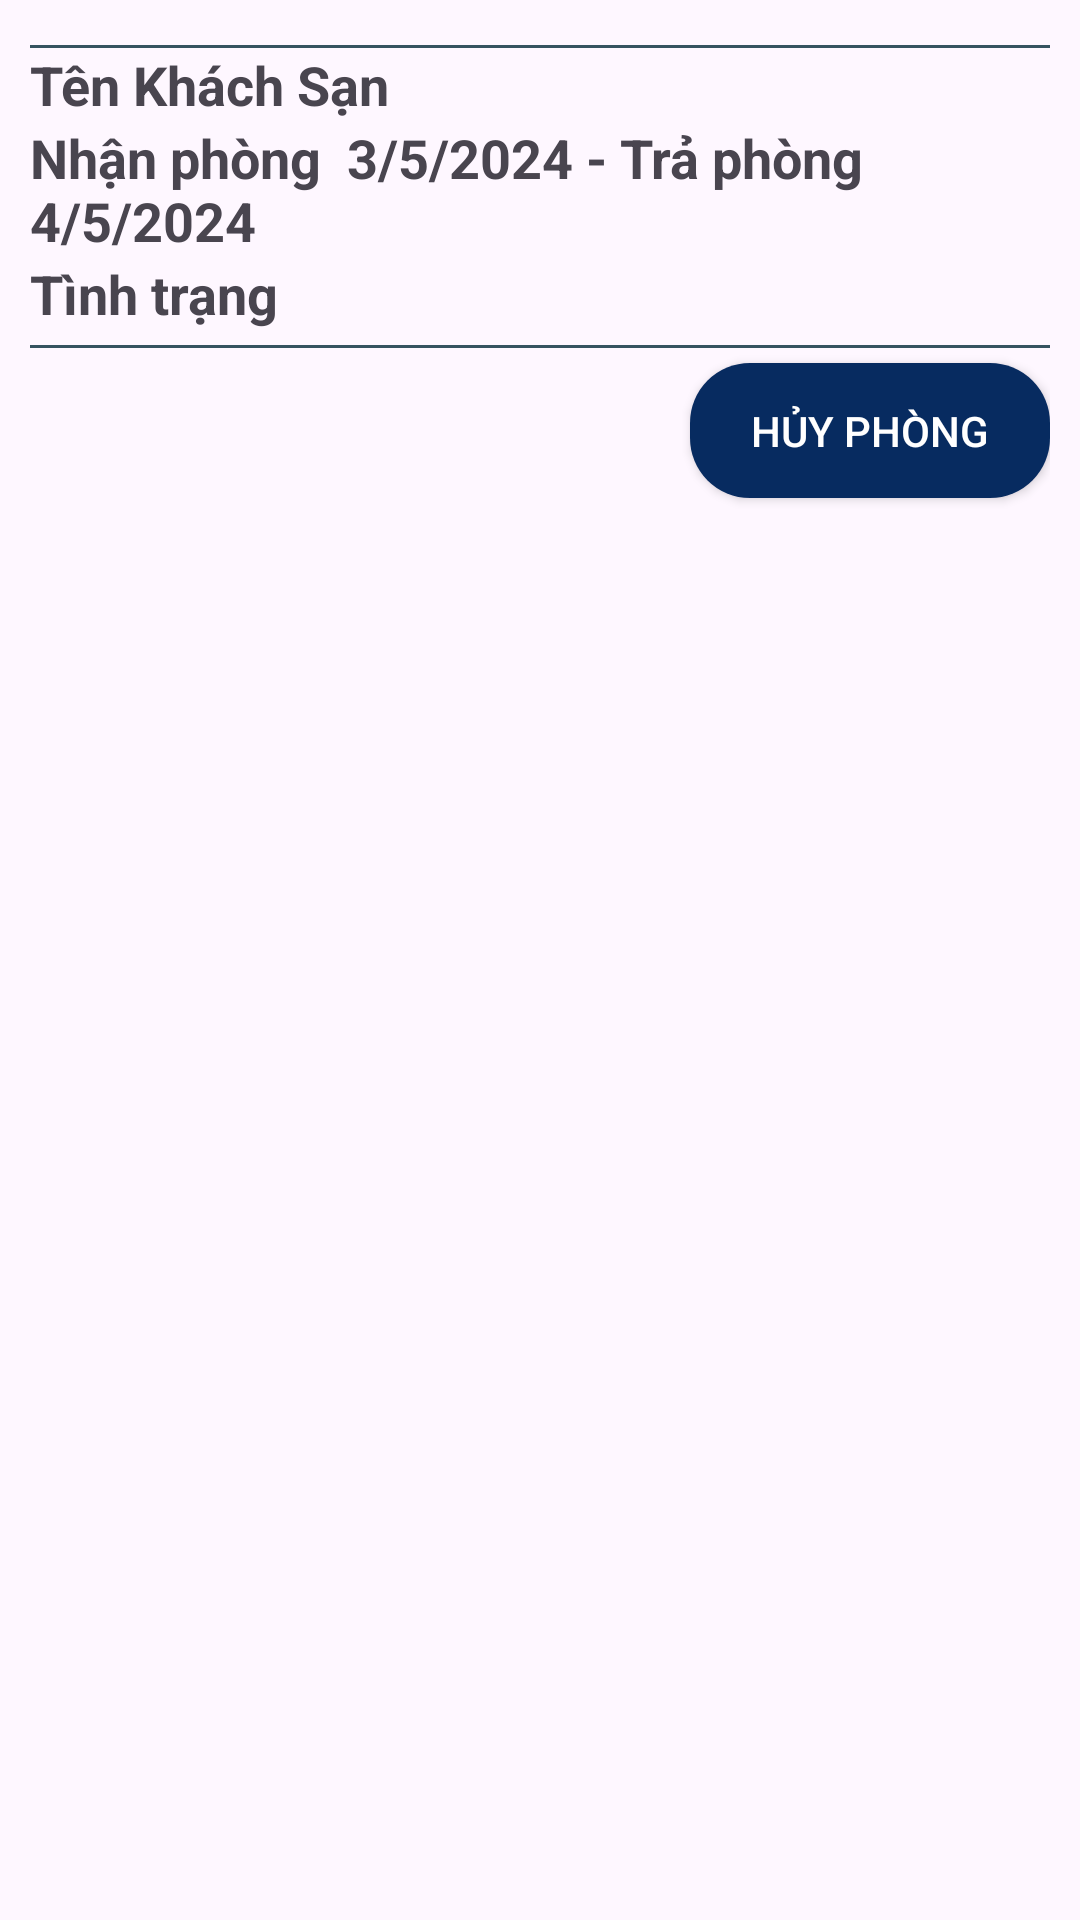

Reconstruct the res/layout file that produces this screen, plus the resources it refers to.
<!-- AndroidManifest.xml: application theme Theme.ProjectTravel -->
<!-- res/layout/viewholder_booking.xml -->
<?xml version="1.0" encoding="utf-8"?>
<LinearLayout xmlns:android="http://schemas.android.com/apk/res/android"
    android:layout_width="match_parent"
    android:layout_height="wrap_content"
    xmlns:app="http://schemas.android.com/apk/res-auto"
    android:padding="10dp"
    android:orientation="vertical">
    <View
        android:layout_width="match_parent"
        android:layout_height="1dp"
        android:background="#365360"
        android:layout_marginTop="5dp"
        android:paddingRight="8dp"
        android:paddingLeft="8dp"/>

    <TextView
        android:id="@+id/txtName"
        android:layout_width="wrap_content"
        android:layout_height="wrap_content"
        android:textStyle="bold"
        android:textSize="18sp"
        android:text="Tên Khách Sạn" />

    <TextView
        android:id="@+id/txtTime"
        android:layout_width="wrap_content"
        android:layout_height="wrap_content"
        android:textStyle="bold"
        android:textSize="18sp"
        android:text="Nhận phòng  3/5/2024 - Trả phòng 4/5/2024" />


    <TextView
        android:id="@+id/txtStatus"
        android:layout_width="wrap_content"
        android:layout_height="wrap_content"
        android:textStyle="bold"
        android:textSize="18sp"
        android:text="Tình trạng" />

    <View
        android:layout_width="match_parent"
        android:layout_height="1dp"
        android:background="#365360"
        android:layout_marginTop="5dp"
        android:paddingRight="8dp"
        android:paddingLeft="8dp"
        android:layout_marginBottom="5dp"/>

    <Button
        android:id="@+id/btnHuy"
        android:layout_width="120dp"
        android:layout_height="45dp"
        android:layout_gravity="right"
        android:background="@drawable/button_bg_rounded"
        app:backgroundTint="@null"
        android:textColor="@color/white"
        android:text="Hủy phòng" />
</LinearLayout>
<!-- resources referenced by this layout -->
<resources>
  <color name="white">#FFFFFFFF</color>
  <!-- drawable button_bg_rounded (drawable) -->
  <shape xmlns:android="http://schemas.android.com/apk/res/android"
      android:shape="rectangle">
      <solid android:color="@color/xanh_nhat_background" /> 
      <corners android:radius="20dp" /> 
  </shape>
  <style name="Theme.ProjectTravel" parent="Base.Theme.ProjectTravel" />
  <color name="xanh_nhat_background">#072B60</color>
  <style name="Base.Theme.ProjectTravel" parent="Theme.Material3.DayNight.NoActionBar">
          
          
          <item name="android:statusBarColor">@color/xanh_chu_de</item>
      </style>
  <color name="xanh_chu_de">#2d82b5</color>
</resources>
